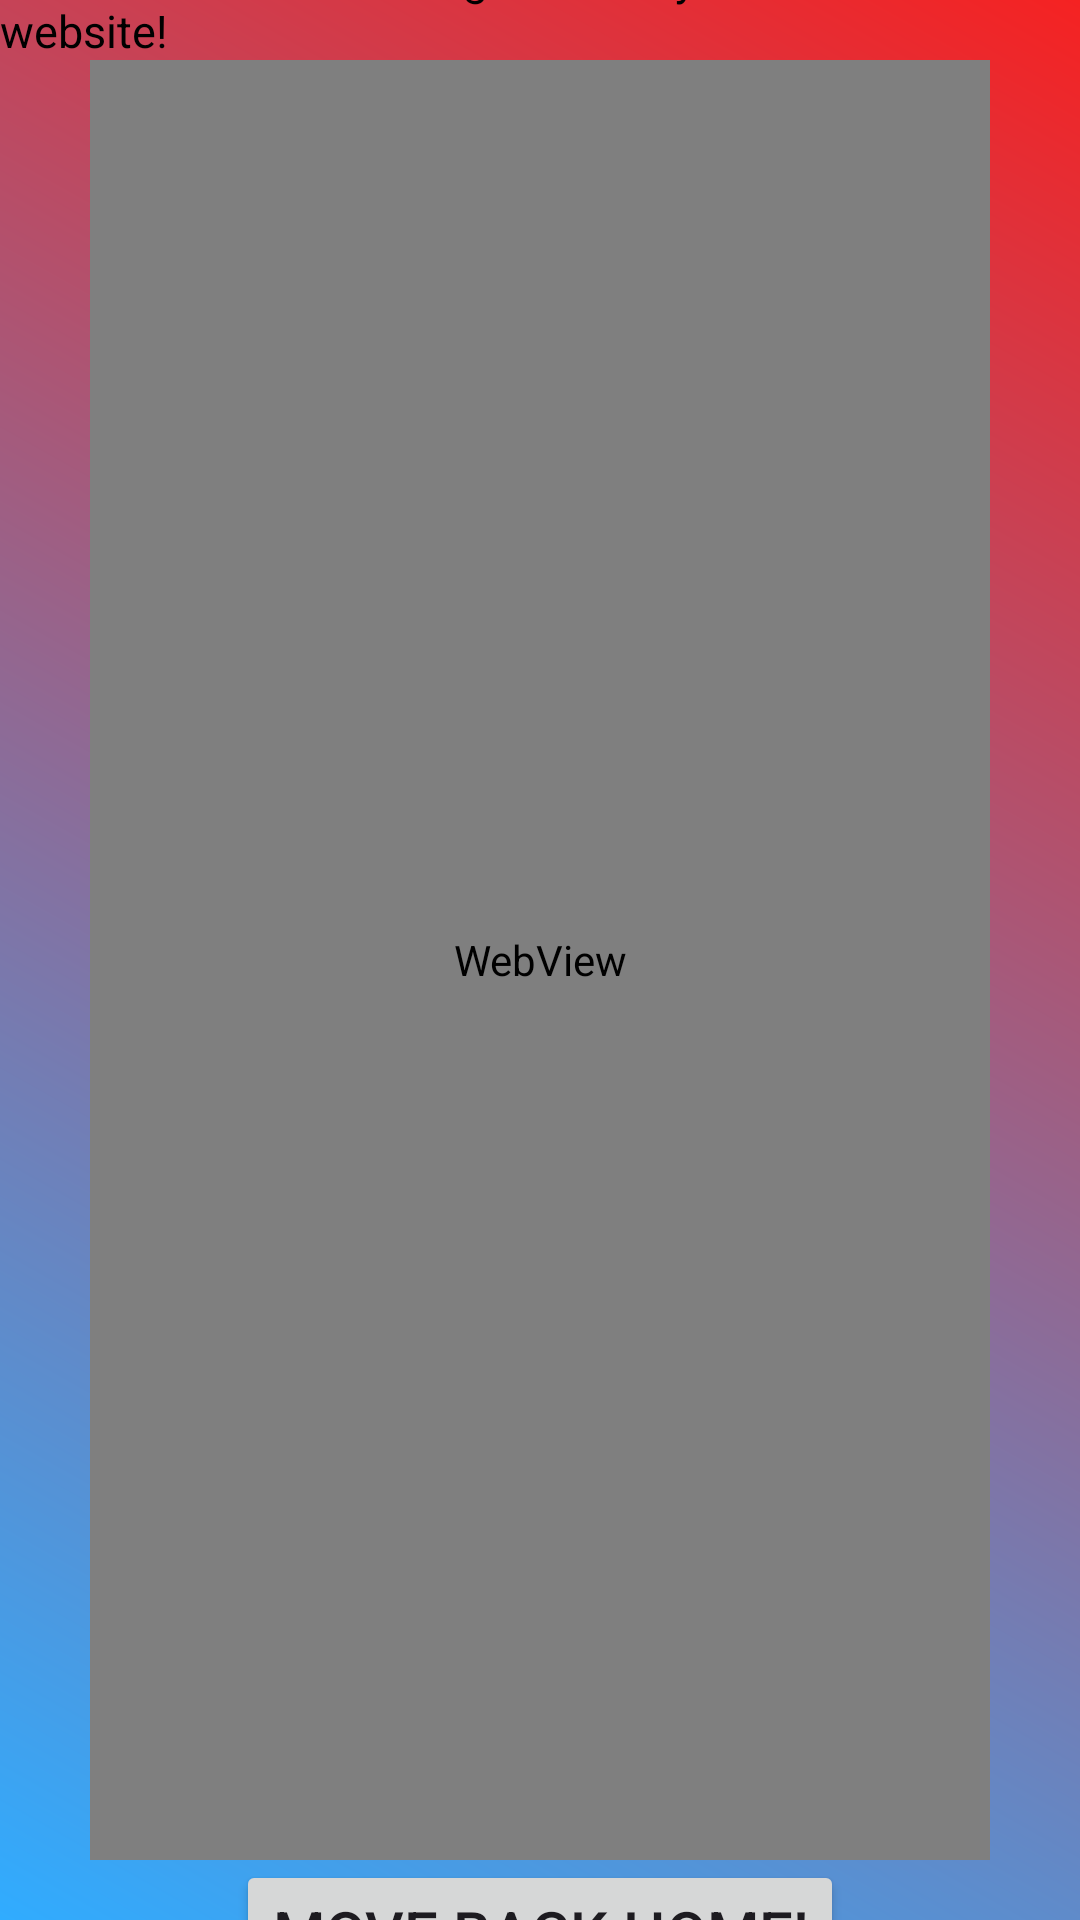

This screen was rendered from an Android layout file. Write that file and the resources it references.
<!-- AndroidManifest.xml: application theme Theme.MAD_Project3 -->
<!-- res/layout/fragment_frag_four.xml -->
<?xml version="1.0" encoding="utf-8"?>
<androidx.constraintlayout.widget.ConstraintLayout xmlns:android="http://schemas.android.com/apk/res/android"
    xmlns:app="http://schemas.android.com/apk/res-auto"
    xmlns:tools="http://schemas.android.com/tools"
    android:layout_width="match_parent"
    android:layout_height="match_parent"
    android:background="@drawable/gradient"
    tools:context=".FragFour">
    <TextView
        android:layout_width="wrap_content"
        android:layout_height="wrap_content"
        android:text="@string/thirdTitle"
        android:textColor="@color/black"
        android:textSize="15sp"
        app:layout_constraintBottom_toTopOf="@+id/UserFav"
        app:layout_constraintEnd_toEndOf="parent"
        app:layout_constraintStart_toStartOf="parent"
        />

    <WebView
        android:id="@+id/UserFav"
        android:layout_width="300sp"
        android:layout_height="600sp"
        app:layout_constraintBottom_toBottomOf="parent"
        app:layout_constraintEnd_toEndOf="parent"
        app:layout_constraintStart_toStartOf="parent"
        app:layout_constraintTop_toTopOf="parent" />

    <Button
        android:id="@+id/fragFourButton"
        android:layout_width="wrap_content"
        android:layout_height="wrap_content"
        android:text="Move back home!"
        android:textSize="20sp"
        app:layout_constraintEnd_toEndOf="parent"
        app:layout_constraintStart_toStartOf="parent"
        app:layout_constraintTop_toBottomOf="@+id/UserFav" />

</androidx.constraintlayout.widget.ConstraintLayout>
<!-- resources referenced by this layout -->
<resources>
  <color name="black">#FF000000</color>
  <!-- drawable gradient (drawable) -->
  <?xml version="1.0" encoding="utf-8"?>
  <shape xmlns:android="http://schemas.android.com/apk/res/android"
      android:shape="rectangle">
      <gradient
          android:startColor="@color/Aquamarine"
          android:endColor="@color/GradientRed"
          android:angle="45"/>
  </shape>
  <string name="thirdTitle">Welcome to the last fragment! Its your favorite website!</string>
  <style name="Theme.MAD_Project3" parent="Base.Theme.MAD_Project3" />
  <color name="Aquamarine">#30acff</color>
  <color name="GradientRed">#f52222</color>
  <style name="Base.Theme.MAD_Project3" parent="Theme.Material3.DayNight.NoActionBar">
          
          
      </style>
</resources>
